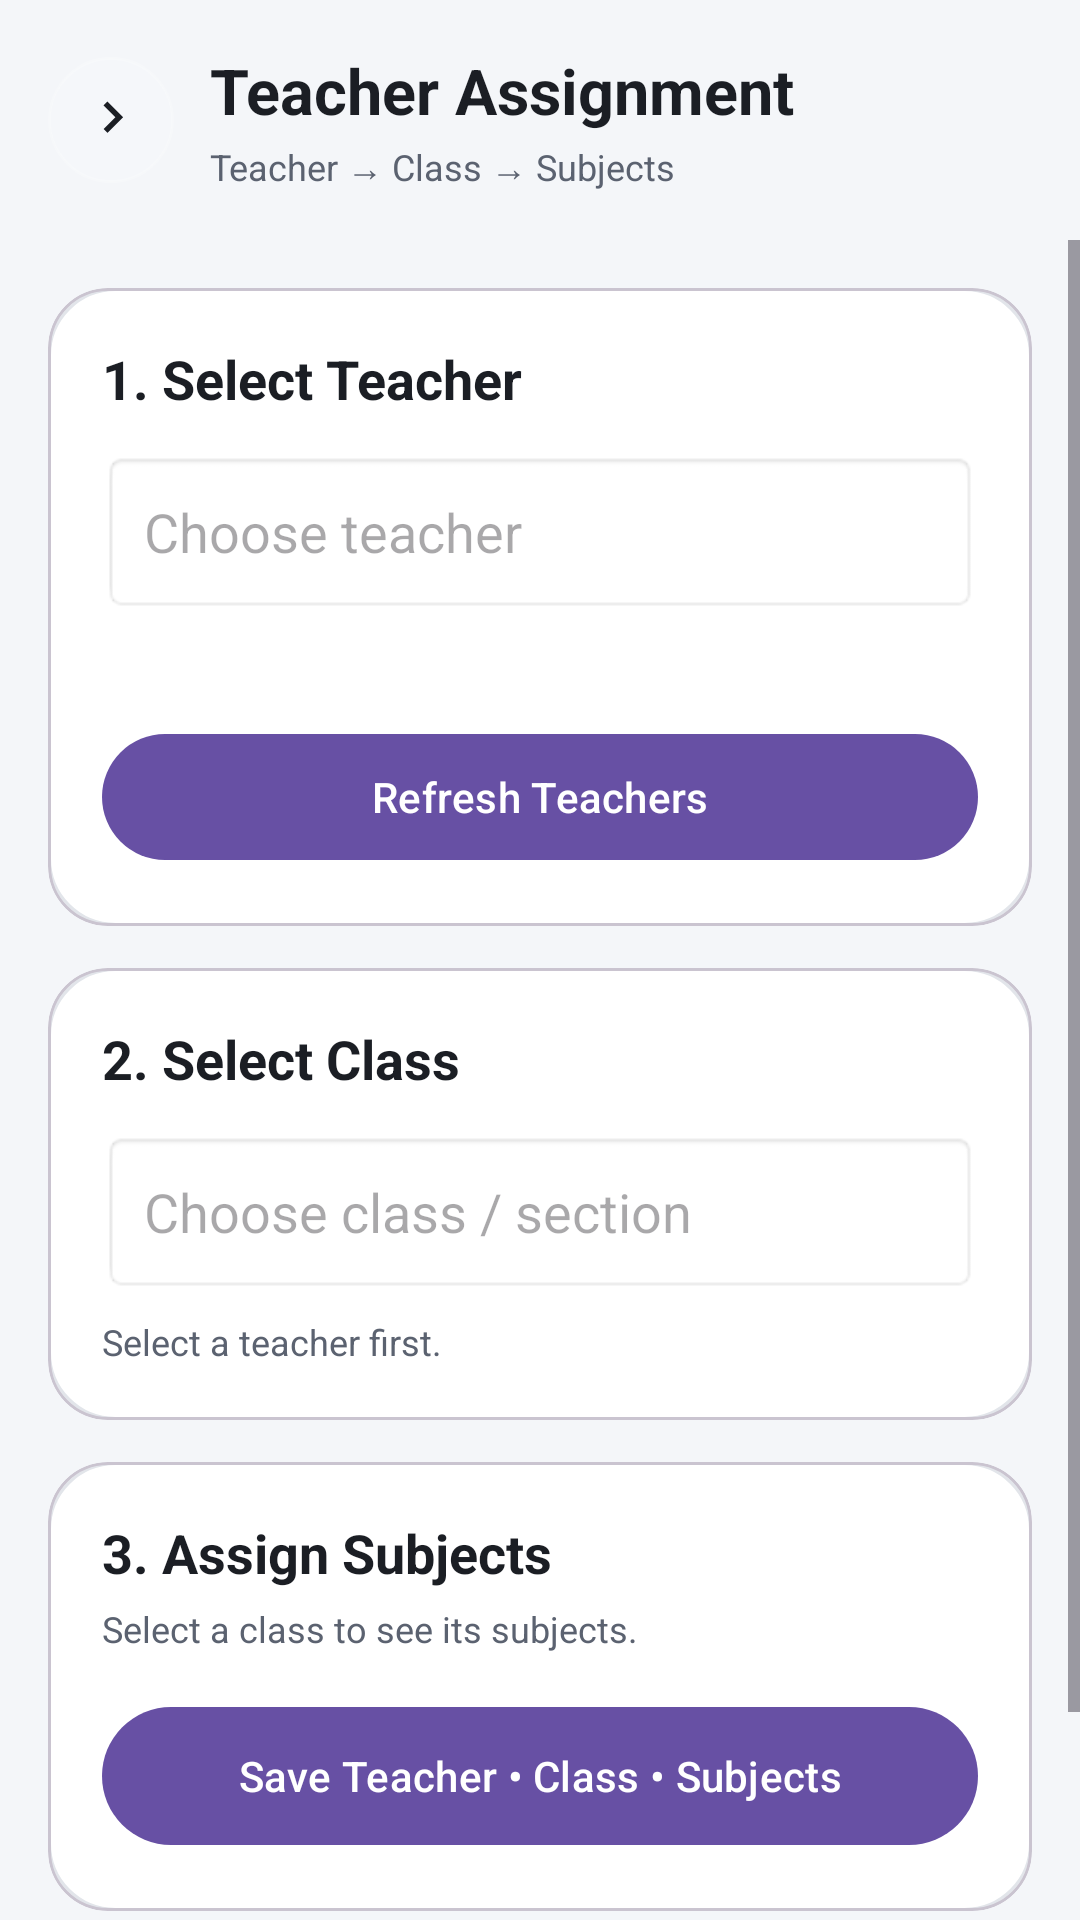

Write the Android layout XML for this screen, with the resource values it uses.
<!-- AndroidManifest.xml: application theme Theme.QRCodeAttendance -->
<!-- res/layout/activity_teacher_subject_assignment.xml -->
<?xml version="1.0" encoding="utf-8"?>
<LinearLayout
    xmlns:android="http://schemas.android.com/apk/res/android"
    xmlns:app="http://schemas.android.com/apk/res-auto"
    android:layout_width="match_parent"
    android:layout_height="match_parent"
    android:orientation="vertical"
    android:background="@color/backgroundColor">

    

    <LinearLayout
        android:layout_width="match_parent"
        android:layout_height="wrap_content"
        android:padding="16dp"
        android:gravity="center_vertical">

        <ImageView
            android:id="@+id/btnBackHeader"
            android:layout_width="42dp"
            android:layout_height="42dp"
            android:padding="10dp"
            android:background="@drawable/bg_icon_circle_glass"
            android:src="@drawable/ic_arrow"
            app:tint="@color/textPrimary" />

        <LinearLayout
            android:layout_width="0dp"
            android:layout_height="wrap_content"
            android:layout_weight="1"
            android:layout_marginStart="12dp"
            android:orientation="vertical">

            <TextView
                android:id="@+id/tvHeaderTitle"
                android:layout_width="match_parent"
                android:layout_height="wrap_content"
                android:text="Teacher Assignment"
                android:textColor="@color/textPrimary"
                android:textSize="21sp"
                android:textStyle="bold" />

            <TextView
                android:id="@+id/tvHeaderSubtitle"
                android:layout_width="match_parent"
                android:layout_height="wrap_content"
                android:layout_marginTop="3dp"
                android:text="Teacher → Class → Subjects"
                android:textColor="@color/textSecondary"
                android:textSize="12sp" />

        </LinearLayout>

        <ProgressBar
            android:id="@+id/progressBar"
            android:layout_width="28dp"
            android:layout_height="28dp"
            android:visibility="gone" />

    </LinearLayout>


    <ScrollView
        android:layout_width="match_parent"
        android:layout_height="0dp"
        android:layout_weight="1"
        android:fillViewport="true">

        <LinearLayout
            android:layout_width="match_parent"
            android:layout_height="wrap_content"
            android:orientation="vertical"
            android:padding="16dp">


            

            <com.google.android.material.card.MaterialCardView
                android:layout_width="match_parent"
                android:layout_height="wrap_content"
                app:cardCornerRadius="20dp"
                app:cardElevation="0dp"
                app:cardBackgroundColor="@android:color/transparent">

                <LinearLayout
                    android:layout_width="match_parent"
                    android:layout_height="wrap_content"
                    android:orientation="vertical"
                    android:padding="18dp"
                    android:background="@drawable/bg_glass_card">

                    <TextView
                        android:layout_width="match_parent"
                        android:layout_height="wrap_content"
                        android:text="1. Select Teacher"
                        android:textColor="@color/textPrimary"
                        android:textSize="18sp"
                        android:textStyle="bold" />

                    <AutoCompleteTextView
                        android:id="@+id/etTeacher"
                        android:layout_width="match_parent"
                        android:layout_height="54dp"
                        android:layout_marginTop="12dp"
                        android:hint="Choose teacher"
                        android:inputType="none"
                        android:paddingHorizontal="14dp"
                        android:background="@android:drawable/editbox_background" />

                    <TextView
                        android:id="@+id/tvTeacherInfo"
                        android:layout_width="match_parent"
                        android:layout_height="wrap_content"
                        android:layout_marginTop="8dp"
                        android:textColor="@color/textSecondary"
                        android:textSize="12sp" />

                    <TextView
                        android:id="@+id/tvTeacherEmpty"
                        android:layout_width="match_parent"
                        android:layout_height="wrap_content"
                        android:layout_marginTop="8dp"
                        android:text="No teachers found. Add a teacher first."
                        android:textColor="@color/textSecondary"
                        android:visibility="gone" />

                    <com.google.android.material.button.MaterialButton
                        android:id="@+id/btnRefreshTeachers"
                        android:layout_width="match_parent"
                        android:layout_height="50dp"
                        android:layout_marginTop="12dp"
                        android:text="Refresh Teachers"
                        android:textAllCaps="false" />

                </LinearLayout>

            </com.google.android.material.card.MaterialCardView>


            

            <com.google.android.material.card.MaterialCardView
                android:layout_width="match_parent"
                android:layout_height="wrap_content"
                android:layout_marginTop="14dp"
                app:cardCornerRadius="20dp"
                app:cardElevation="0dp"
                app:cardBackgroundColor="@android:color/transparent">

                <LinearLayout
                    android:layout_width="match_parent"
                    android:layout_height="wrap_content"
                    android:orientation="vertical"
                    android:padding="18dp"
                    android:background="@drawable/bg_glass_card">

                    <TextView
                        android:layout_width="match_parent"
                        android:layout_height="wrap_content"
                        android:text="2. Select Class"
                        android:textColor="@color/textPrimary"
                        android:textSize="18sp"
                        android:textStyle="bold" />

                    <AutoCompleteTextView
                        android:id="@+id/etClass"
                        android:layout_width="match_parent"
                        android:layout_height="54dp"
                        android:layout_marginTop="12dp"
                        android:hint="Choose class / section"
                        android:inputType="none"
                        android:enabled="false"
                        android:paddingHorizontal="14dp"
                        android:background="@android:drawable/editbox_background" />

                    <TextView
                        android:id="@+id/tvClassInfo"
                        android:layout_width="match_parent"
                        android:layout_height="wrap_content"
                        android:layout_marginTop="8dp"
                        android:text="Select a teacher first."
                        android:textColor="@color/textSecondary"
                        android:textSize="12sp" />

                </LinearLayout>

            </com.google.android.material.card.MaterialCardView>


            

            <com.google.android.material.card.MaterialCardView
                android:layout_width="match_parent"
                android:layout_height="wrap_content"
                android:layout_marginTop="14dp"
                app:cardCornerRadius="20dp"
                app:cardElevation="0dp"
                app:cardBackgroundColor="@android:color/transparent">

                <LinearLayout
                    android:layout_width="match_parent"
                    android:layout_height="wrap_content"
                    android:orientation="vertical"
                    android:padding="18dp"
                    android:background="@drawable/bg_glass_card">

                    <TextView
                        android:layout_width="match_parent"
                        android:layout_height="wrap_content"
                        android:text="3. Assign Subjects"
                        android:textColor="@color/textPrimary"
                        android:textSize="18sp"
                        android:textStyle="bold" />

                    <TextView
                        android:id="@+id/tvSelectedCount"
                        android:layout_width="match_parent"
                        android:layout_height="wrap_content"
                        android:layout_marginTop="5dp"
                        android:text="Select a class to see its subjects."
                        android:textColor="@color/textSecondary"
                        android:textSize="12sp" />

                    <androidx.recyclerview.widget.RecyclerView
                        android:id="@+id/recyclerSubjects"
                        android:layout_width="match_parent"
                        android:layout_height="wrap_content"
                        android:layout_marginTop="8dp"
                        android:nestedScrollingEnabled="false"
                        android:visibility="gone" />

                    <com.google.android.material.button.MaterialButton
                        android:id="@+id/btnSaveAssignment"
                        android:layout_width="match_parent"
                        android:layout_height="54dp"
                        android:layout_marginTop="14dp"
                        android:text="Save Teacher • Class • Subjects"
                        android:textAllCaps="false" />

                </LinearLayout>

            </com.google.android.material.card.MaterialCardView>


            <com.google.android.material.button.MaterialButton
                android:id="@+id/btnStudentAssignment"
                android:layout_width="match_parent"
                android:layout_height="52dp"
                android:layout_marginTop="14dp"
                android:text="Open Student Subject Assignment"
                android:textAllCaps="false" />

        </LinearLayout>

    </ScrollView>

</LinearLayout>
<!-- resources referenced by this layout -->
<resources>
  <color name="backgroundColor">#F4F6F9</color>
  <color name="textPrimary">#1B1E24</color>
  <color name="textSecondary">#5B6270</color>
  <!-- drawable bg_glass_card (drawable) -->
  <?xml version="1.0" encoding="utf-8"?>
  <shape xmlns:android="http://schemas.android.com/apk/res/android"
      android:shape="rectangle">
  
      <solid android:color="@color/surfaceGlass"/>
      <corners android:radius="22dp"/>
      <stroke
          android:width="1dp"
          android:color="@color/glassStroke"/>
  
  </shape>
  <!-- drawable bg_icon_circle_glass (drawable) -->
  <?xml version="1.0" encoding="utf-8"?>
  <shape xmlns:android="http://schemas.android.com/apk/res/android"
      android:shape="oval">
  
      <solid android:color="#1FFFFFFF"/>
      <stroke
          android:width="1dp"
          android:color="#33FFFFFF"/>
  
  </shape>
  <!-- drawable ic_arrow (drawable) -->
  <?xml version="1.0" encoding="utf-8"?>
  <vector xmlns:android="http://schemas.android.com/apk/res/android"
      android:width="24dp"
      android:height="24dp"
      android:viewportWidth="24"
      android:viewportHeight="24">
  
      <path
          android:fillColor="#64748B"
          android:pathData="M9.29,6.71 13.58,11 9.29,15.29 10.71,16.71 16.41,11 10.71,5.29z"/>
  </vector>
  <style name="Theme.QRCodeAttendance" parent="Base.Theme.QRCodeAttendance" />
  <color name="surfaceGlass">#FFFFFF</color>
  <color name="glassStroke">#E2E5EA</color>
  <style name="Base.Theme.QRCodeAttendance" parent="Theme.Material3.DayNight.NoActionBar">
          
          
      </style>
</resources>
